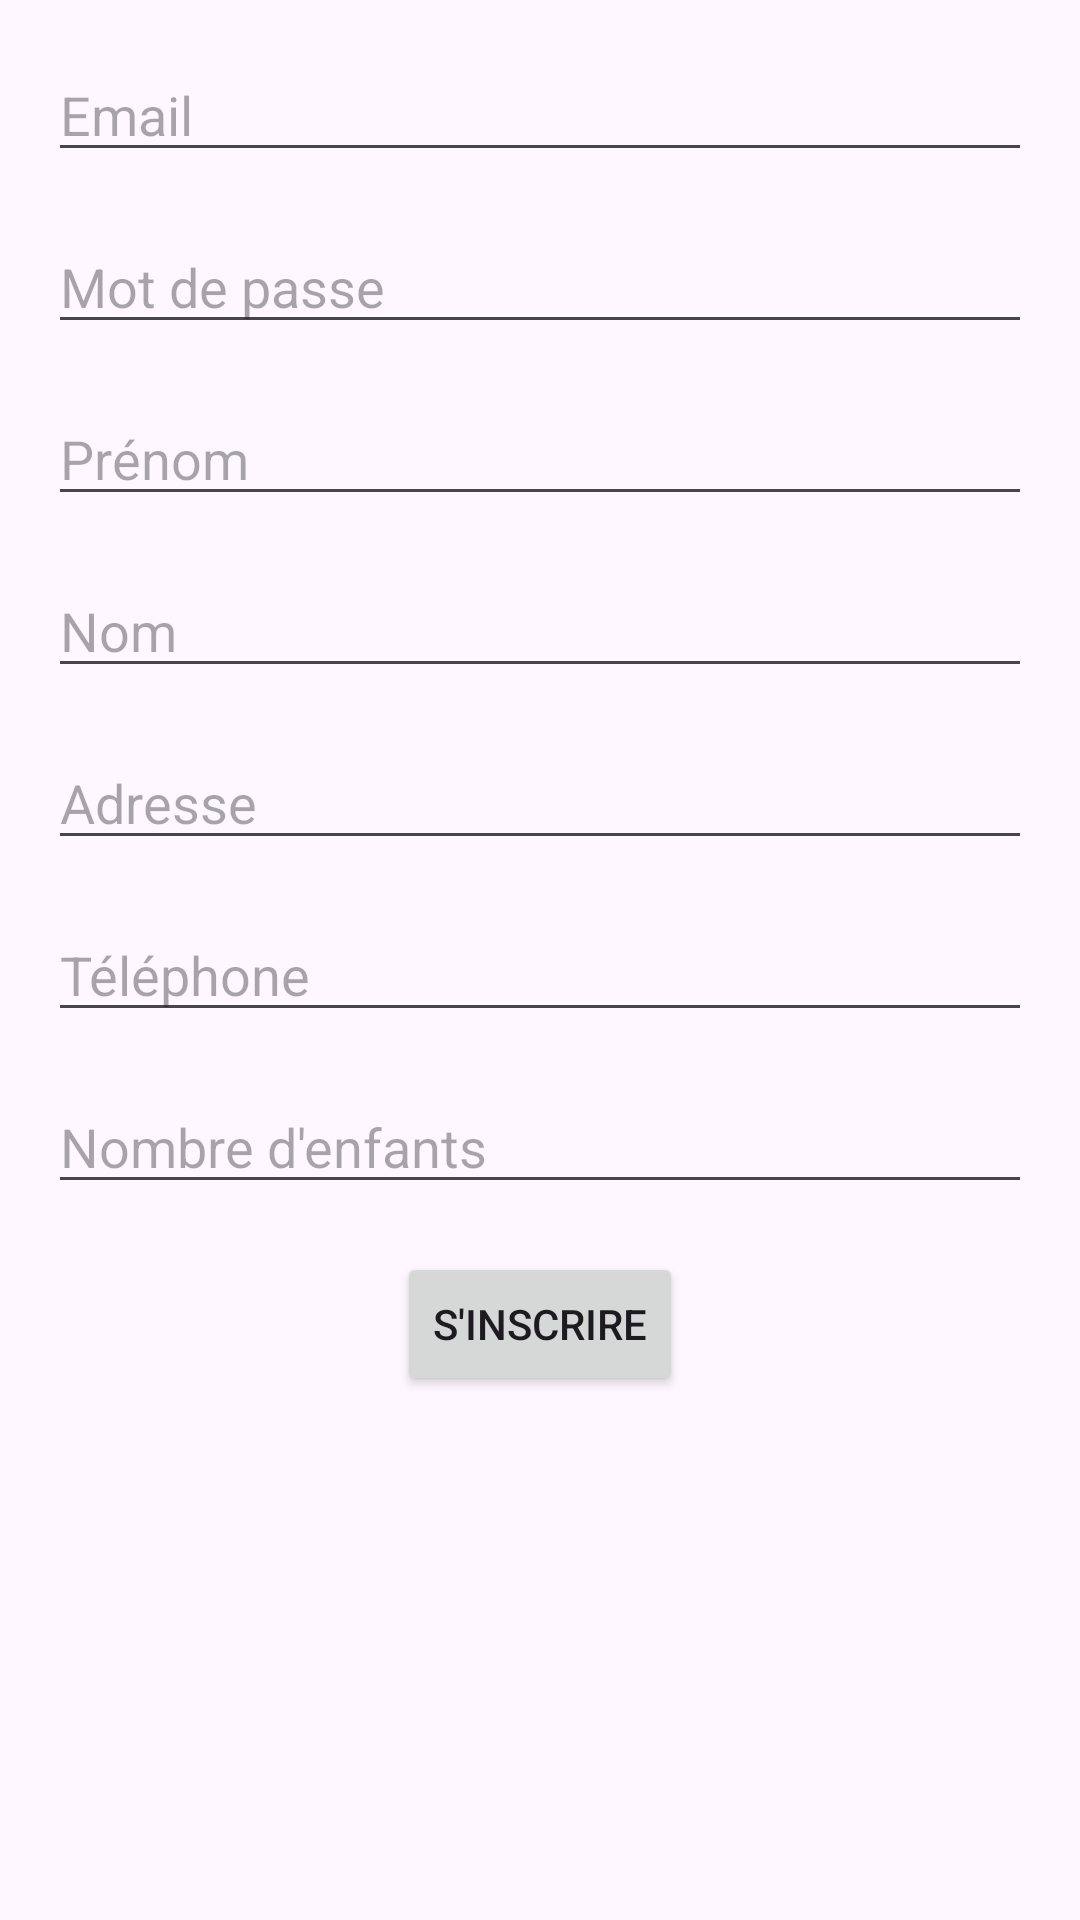

Produce the Android XML layout that renders to this screen, including the resource entries it uses.
<!-- AndroidManifest.xml: application theme Theme.AppliEcommerce -->
<!-- res/layout/activity_inscription.xml -->
<?xml version="1.0" encoding="utf-8"?>
<androidx.constraintlayout.widget.ConstraintLayout xmlns:android="http://schemas.android.com/apk/res/android"
    xmlns:app="http://schemas.android.com/apk/res-auto"
    xmlns:tools="http://schemas.android.com/tools"
    android:id="@+id/main"
    android:layout_width="match_parent"
    android:layout_height="match_parent"
    tools:context=".ui.InscriptionActivity">

    <EditText
        android:id="@+id/editTextEmail"
        android:layout_width="0dp"
        android:layout_height="wrap_content"
        android:hint="Email"
        app:layout_constraintStart_toStartOf="parent"
        app:layout_constraintEnd_toEndOf="parent"
        app:layout_constraintTop_toTopOf="parent"
        android:layout_margin="16dp"/>

    <EditText
        android:id="@+id/editTextPassword"
        android:layout_width="0dp"
        android:layout_height="wrap_content"
        android:hint="Mot de passe"
        android:inputType="textPassword"
        app:layout_constraintStart_toStartOf="parent"
        app:layout_constraintEnd_toEndOf="parent"
        app:layout_constraintTop_toBottomOf="@id/editTextEmail"
        android:layout_margin="16dp"/>

    <EditText
        android:id="@+id/editTextPrenom"
        android:layout_width="0dp"
        android:layout_height="wrap_content"
        android:hint="Prénom"
        app:layout_constraintStart_toStartOf="parent"
        app:layout_constraintEnd_toEndOf="parent"
        app:layout_constraintTop_toBottomOf="@id/editTextPassword"
        android:layout_margin="16dp"/>

    <EditText
        android:id="@+id/editTextNom"
        android:layout_width="0dp"
        android:layout_height="wrap_content"
        android:hint="Nom"
        app:layout_constraintStart_toStartOf="parent"
        app:layout_constraintEnd_toEndOf="parent"
        app:layout_constraintTop_toBottomOf="@id/editTextPrenom"
        android:layout_margin="16dp"/>

    <EditText
        android:id="@+id/editTextAdresse"
        android:layout_width="0dp"
        android:layout_height="wrap_content"
        android:hint="Adresse"
        app:layout_constraintStart_toStartOf="parent"
        app:layout_constraintEnd_toEndOf="parent"
        app:layout_constraintTop_toBottomOf="@id/editTextNom"
        android:layout_margin="16dp"/>

    <EditText
        android:id="@+id/editTextTelephone"
        android:layout_width="0dp"
        android:layout_height="wrap_content"
        android:hint="Téléphone"
        android:inputType="phone"
        app:layout_constraintStart_toStartOf="parent"
        app:layout_constraintEnd_toEndOf="parent"
        app:layout_constraintTop_toBottomOf="@id/editTextAdresse"
        android:layout_margin="16dp"/>

    <EditText
        android:id="@+id/editTextNbEnfants"
        android:layout_width="0dp"
        android:layout_height="wrap_content"
        android:hint="Nombre d'enfants"
        android:inputType="number"
        app:layout_constraintStart_toStartOf="parent"
        app:layout_constraintEnd_toEndOf="parent"
        app:layout_constraintTop_toBottomOf="@id/editTextTelephone"
        android:layout_margin="16dp"/>

    <Button
        android:id="@+id/buttonInscription"
        android:layout_width="wrap_content"
        android:layout_height="wrap_content"
        android:text="S'inscrire"
        app:layout_constraintStart_toStartOf="parent"
        app:layout_constraintEnd_toEndOf="parent"
        app:layout_constraintTop_toBottomOf="@id/editTextNbEnfants"
        android:layout_margin="16dp"/>

</androidx.constraintlayout.widget.ConstraintLayout>
<!-- resources referenced by this layout -->
<resources>
  <style name="Theme.AppliEcommerce" parent="Base.Theme.AppliEcommerce" />
  <style name="Base.Theme.AppliEcommerce" parent="Theme.Material3.DayNight.NoActionBar">
          
          
      </style>
</resources>
